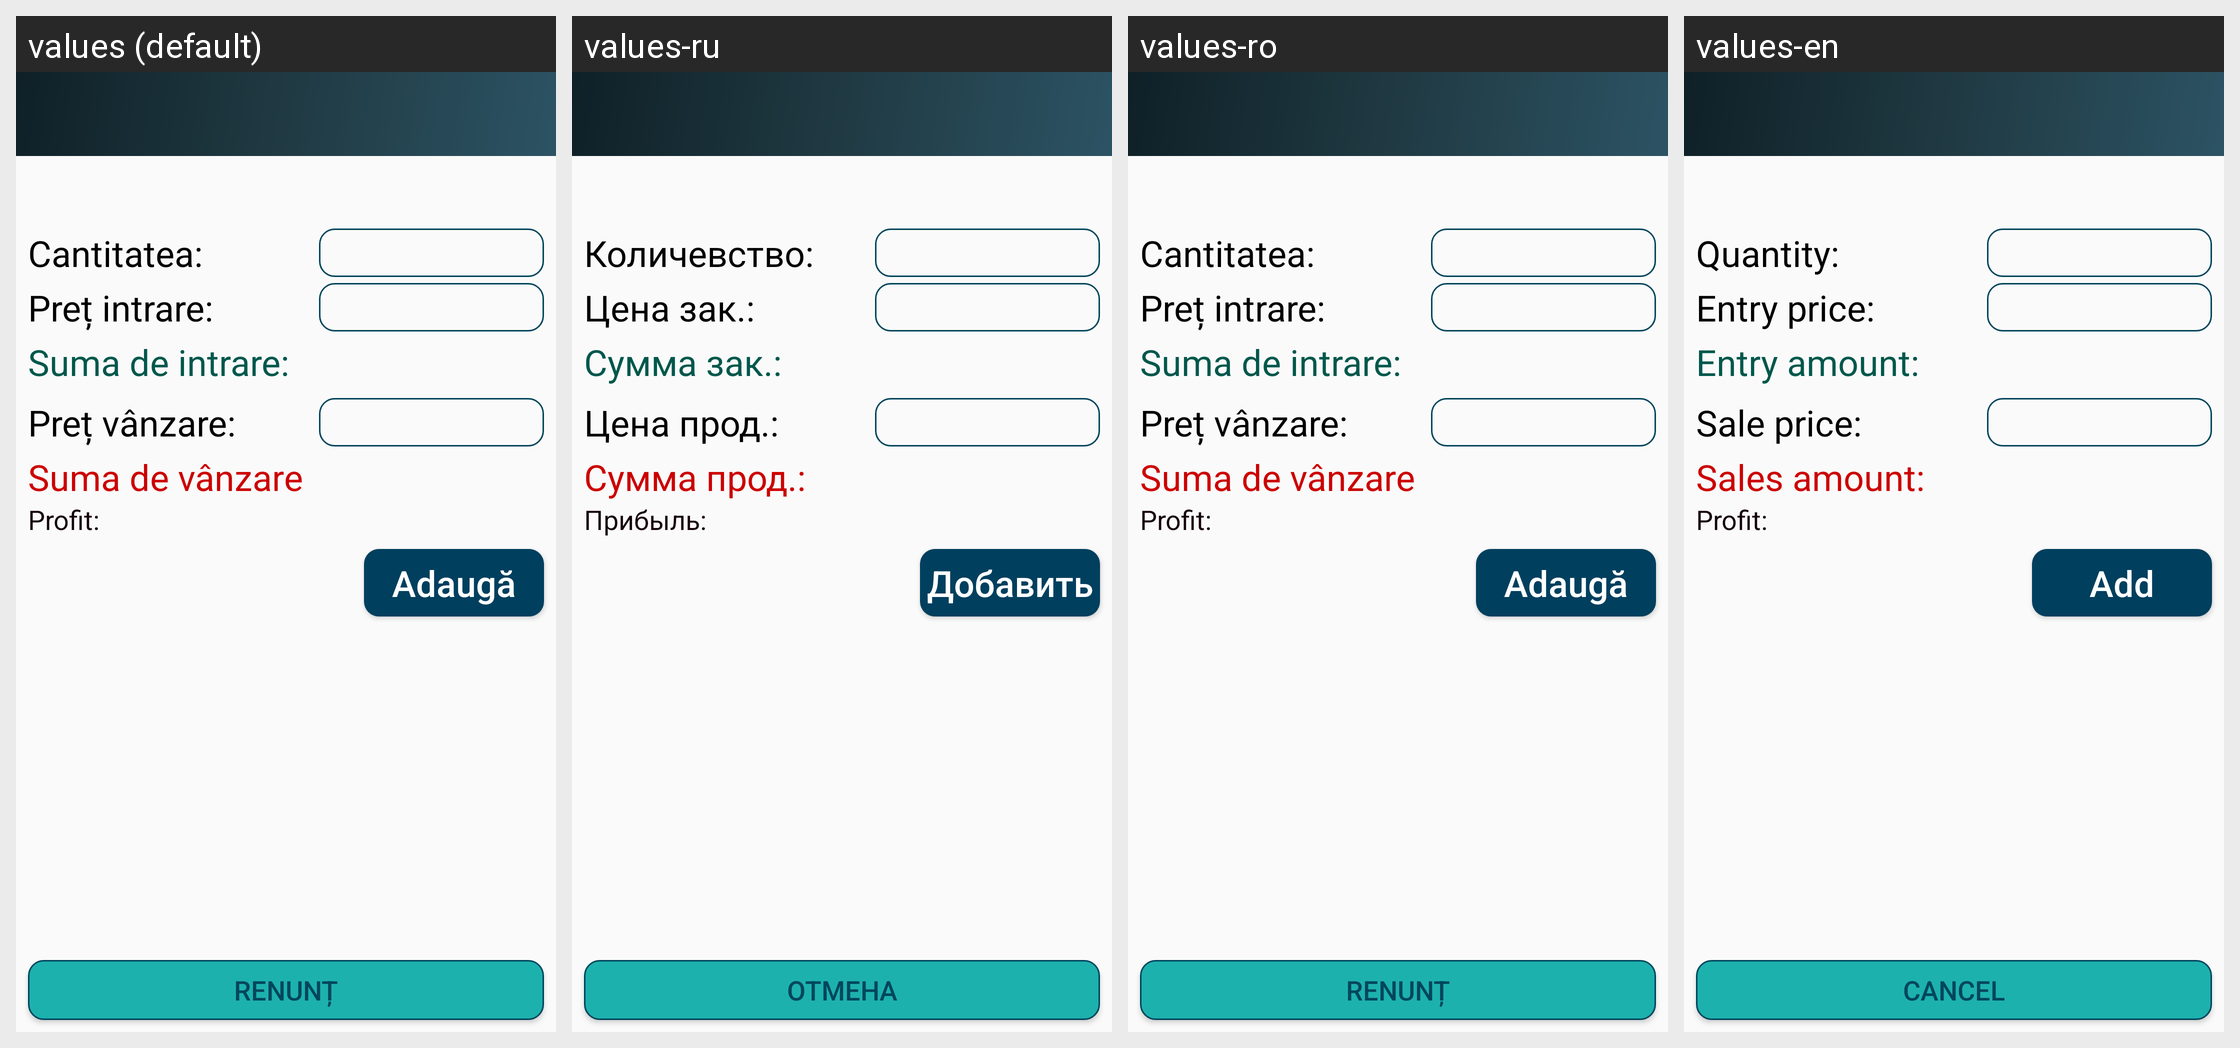

Here is an Android app screen in its default locale and in the app's own translations. Write out the translated-string differences for the strings that appear on this screen.
Android screen res/layout/activity_count_invoice.xml rendered under 4 locales, left to right: values (default), values-ru, values-ro, values-en. Device: Nexus 5 (rendered at 1080×1920; each locale shown at half size, 540×960, under a caption strip naming it); theme AppTheme.
Strings drawn on this screen, with the default value and each locale's value (text and hints the layout hard-codes, and strings that could not be matched under every locale, appear in the picture but are not listed):

txt_pret_intrare_invoice
  values: Preț intrare:
  values-ru: Цена зак.:
  values-ro: Preț intrare:
  values-en: Entry price:

txt_cantitatea_count_inventory
  values: Cantitatea:
  values-ru: Количевство:
  values-ro: Cantitatea:
  values-en: Quantity:

txt_suma_de_intrare_invoice
  values: Suma de intrare:
  values-ru: Сумма зак.:
  values-ro: Suma de intrare:
  values-en: Entry amount:

txt_pret_vinzare_invoice
  values: Preț vânzare:
  values-ru: Цена прод.:
  values-ro: Preț vânzare:
  values-en: Sale price:

txt_suma_de_vinzare_invoice
  values: Suma de vânzare
  values-ru: Сумма прод.:
  values-ro: Suma de vânzare
  values-en: Sales amount:

txt_profit_invoice
  values: Profit:
  values-ru: Прибыль:
  values-ro: Profit:
  values-en: Profit:

txt_adauga_count_inventroy
  values: Adaugă
  values-ru: Добавить
  values-ro: Adaugă
  values-en: Add

txt_renunt_all
  values: Renunț
  values-ru: Отмена
  values-ro: Renunț
  values-en: Cancel
